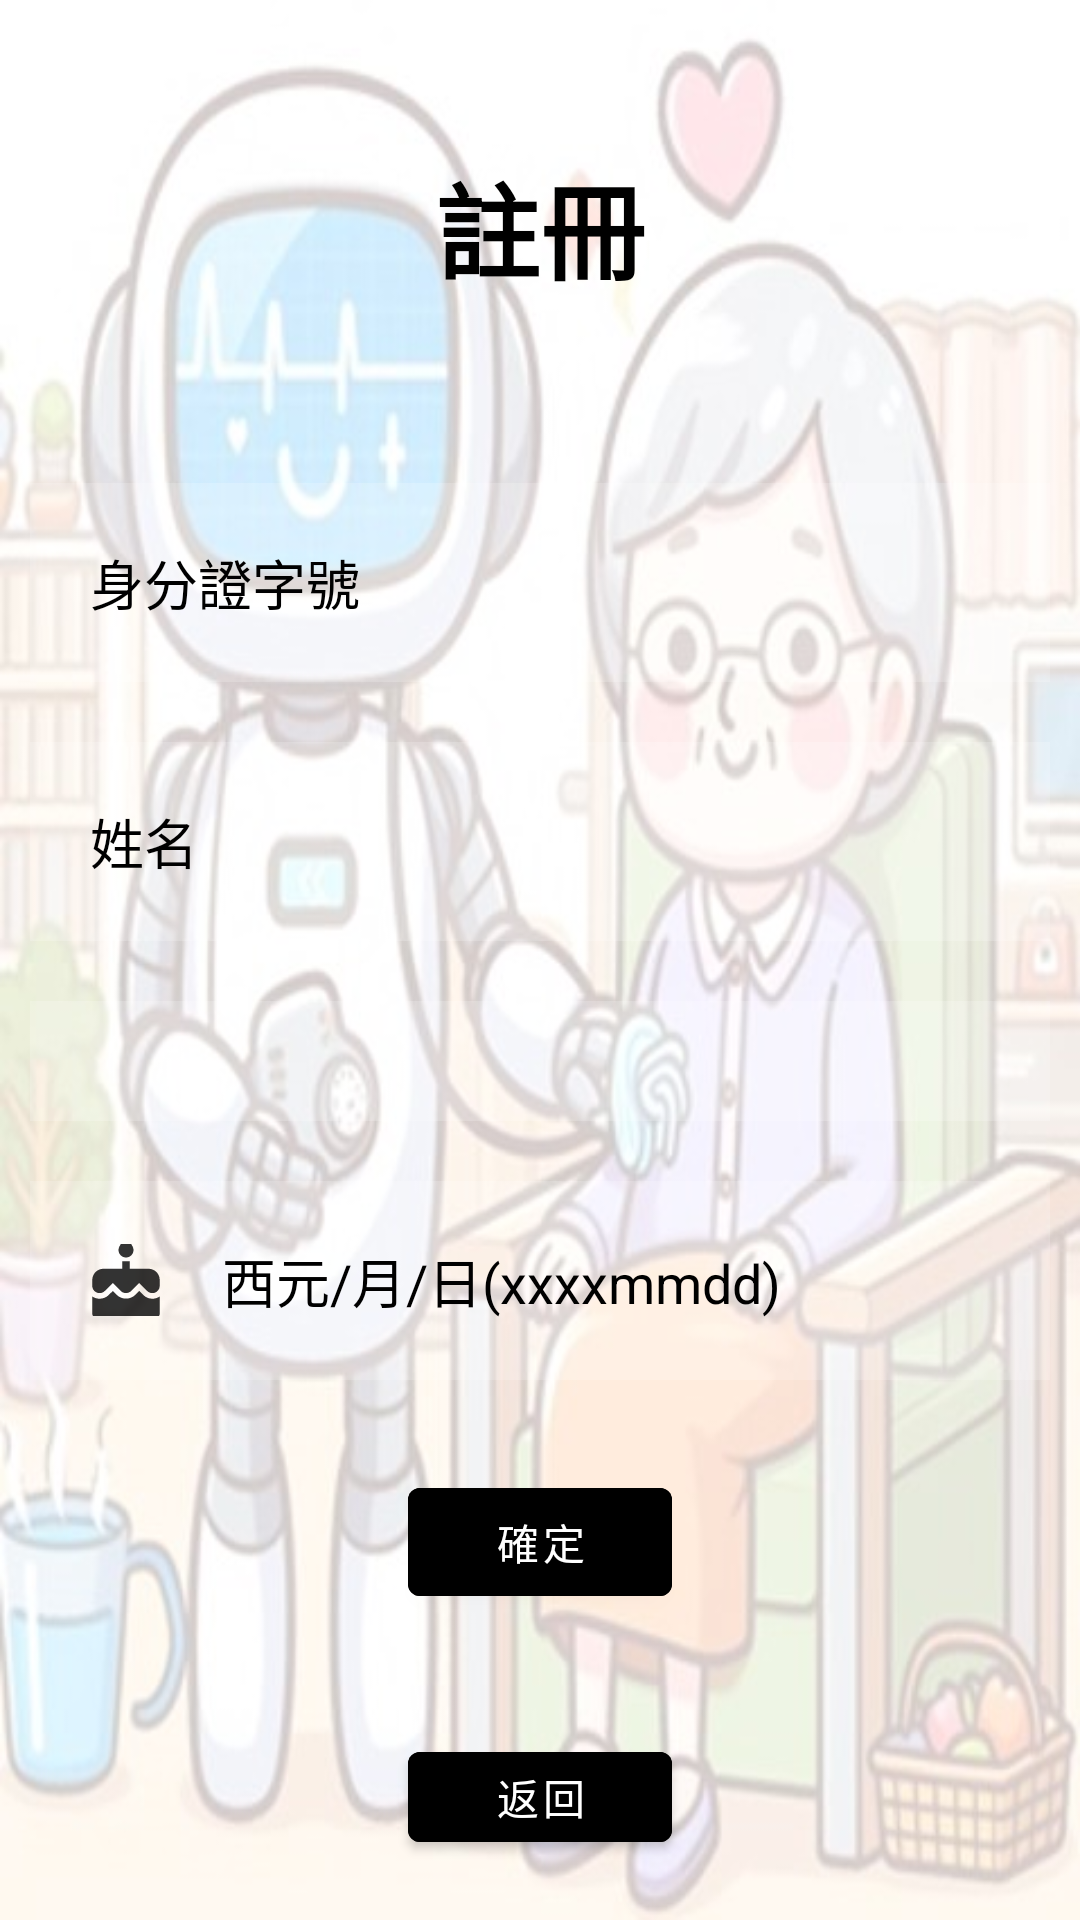

Layout XML and referenced resources for this Android screen:
<!-- AndroidManifest.xml: application theme Theme.TemiProject -->
<!-- res/layout/activity_register.xml -->
<?xml version="1.0" encoding="utf-8"?>
<RelativeLayout
    xmlns:android="http://schemas.android.com/apk/res/android"
    xmlns:tools="http://schemas.android.com/tools"
    android:layout_width="match_parent"
    android:layout_height="match_parent"
    android:background="@drawable/background"
    tools:context=".Register">

    <TextView
        android:layout_width="match_parent"
        android:layout_height="wrap_content"
        android:id="@+id/register"
        android:text="@string/register"
        android:color="@color/black"
        android:textColor="@color/black"
        android:textSize="35dp"
        android:textStyle="bold"
        android:layout_margin="50dp"
        android:gravity="center" />

    <EditText
        android:id="@+id/ID"
        android:layout_width="match_parent"
        android:layout_height="wrap_content"
        android:layout_below="@id/register"
        android:layout_marginStart="10dp"
        android:layout_marginTop="10dp"
        android:layout_marginEnd="10dp"
        android:layout_marginBottom="10dp"
        android:background="#30ffffff"
        android:drawableLeft="@drawable/baseline_info_24"
        android:drawablePadding="20dp"
        android:inputType="textPassword"
        android:hint="@string/ID"
        android:padding="20dp"
        android:textColor="@color/black"
        android:textColorHint="@color/black" />

    <EditText
        android:layout_width="match_parent"
        android:layout_height="wrap_content"
        android:id="@+id/name"
        android:layout_below="@id/ID"
        android:background="#30ffffff"
        android:hint="姓名"
        android:textColorHint="@color/black"
        android:textColor="@color/black"
        android:layout_margin="10dp"
        android:padding="20dp"
        android:drawableLeft="@drawable/baseline_person_outline_24"
        android:drawablePadding="20dp" />

    <Spinner
        android:id="@+id/gender"
        android:layout_width="match_parent"
        android:layout_height="wrap_content"
        android:layout_below="@id/name"
        android:layout_marginStart="10dp"
        android:layout_marginTop="10dp"
        android:layout_marginEnd="10dp"
        android:textColor="@color/black"
        android:layout_marginBottom="10dp"
        android:background="#30ffffff"
        android:drawablePadding="25dp"
        android:padding="20dp" />

    <EditText
        android:id="@+id/birthday"
        android:layout_width="match_parent"
        android:layout_height="wrap_content"
        android:layout_below="@id/gender"
        android:layout_marginStart="10dp"
        android:layout_marginTop="10dp"
        android:layout_marginEnd="10dp"
        android:layout_marginBottom="10dp"
        android:background="#30ffffff"
        android:drawableLeft="@drawable/baseline_cake_24"
        android:drawablePadding="20dp"
        android:hint="西元/月/日(xxxxmmdd)"
        android:textColor="@color/black"
        android:textColorHint="@color/black"
        android:padding="20dp"
        android:inputType="date"/>

    <com.google.android.material.button.MaterialButton
        android:id="@+id/loginbtn"
        android:layout_width="wrap_content"
        android:layout_height="wrap_content"
        android:layout_below="@id/birthday"
        android:layout_centerHorizontal="true"
        android:layout_marginStart="20dp"
        android:layout_marginTop="20dp"
        android:layout_marginEnd="20dp"
        android:layout_marginBottom="20dp"
        android:backgroundTint="@color/black"
        android:onClick="btnConfirm_Click"
        android:text="確定" />

    <com.google.android.material.button.MaterialButton
        android:id="@+id/back"
        android:layout_width="wrap_content"
        android:layout_height="wrap_content"
        android:layout_below="@id/loginbtn"
        android:layout_centerHorizontal="true"
        android:layout_marginStart="20dp"
        android:layout_marginTop="20dp"
        android:layout_marginEnd="20dp"
        android:layout_marginBottom="20dp"
        android:backgroundTint="@color/black"
        android:onClick="btnBack_Click"
        android:text="返回" />
</RelativeLayout>
<!-- resources referenced by this layout -->
<resources>
  <!-- drawable background: jpg bitmap (drawable, 43767 bytes) -->
  <!-- drawable baseline_cake_24 (drawable-v24) -->
  <vector xmlns:android="http://schemas.android.com/apk/res/android"
      android:width="24dp"
      android:height="24dp"
      android:viewportWidth="24"
      android:viewportHeight="24"
      android:tint="#000000"
      android:alpha="0.8">
    <group android:scaleX="1.25"
        android:scaleY="1.25"
        android:translateX="-3"
        android:translateY="-3">
      <path
          android:fillColor="@android:color/white"
          android:pathData="M12,6c1.11,0 2,-0.9 2,-2 0,-0.38 -0.1,-0.73 -0.29,-1.03L12,0l-1.71,2.97c-0.19,0.3 -0.29,0.65 -0.29,1.03 0,1.1 0.9,2 2,2zM16.6,15.99l-1.07,-1.07 -1.08,1.07c-1.3,1.3 -3.58,1.31 -4.89,0l-1.07,-1.07 -1.09,1.07C6.75,16.64 5.88,17 4.96,17c-0.73,0 -1.4,-0.23 -1.96,-0.61L3,21c0,0.55 0.45,1 1,1h16c0.55,0 1,-0.45 1,-1v-4.61c-0.56,0.38 -1.23,0.61 -1.96,0.61 -0.92,0 -1.79,-0.36 -2.44,-1.01zM18,9h-5L13,7h-2v2L6,9c-1.66,0 -3,1.34 -3,3v1.54c0,1.08 0.88,1.96 1.96,1.96 0.52,0 1.02,-0.2 1.38,-0.57l2.14,-2.13 2.13,2.13c0.74,0.74 2.03,0.74 2.77,0l2.14,-2.13 2.13,2.13c0.37,0.37 0.86,0.57 1.38,0.57 1.08,0 1.96,-0.88 1.96,-1.96L20.99,12C21,10.34 19.66,9 18,9z"/>
    </group>
  </vector>
  <string name="ID">身分證字號</string>
  <string name="register">註冊</string>
  <style name="Theme.TemiProject" parent="Theme.MaterialComponents.DayNight.DarkActionBar">
          
          <item name="colorPrimary">@color/purple_500</item>
          <item name="colorPrimaryVariant">@color/purple_700</item>
          <item name="colorOnPrimary">@color/white</item>
          
          <item name="colorSecondary">@color/teal_200</item>
          <item name="colorSecondaryVariant">@color/teal_700</item>
          <item name="colorOnSecondary">@color/black</item>
          
          <item name="android:statusBarColor">?attr/colorPrimaryVariant</item>
          
      </style>
  <!-- not gathered from this repository: default colours our renderer supplied (Android Studio template values) -->
  <color name="purple_500">#FF6200EE</color>
  <color name="purple_700">#FF3700B3</color>
  <color name="teal_200">#FF03DAC5</color>
  <color name="teal_700">#FF018786</color>
  <color name="black">#FF000000</color>
  <color name="white">#FFFFFFFF</color>
</resources>
